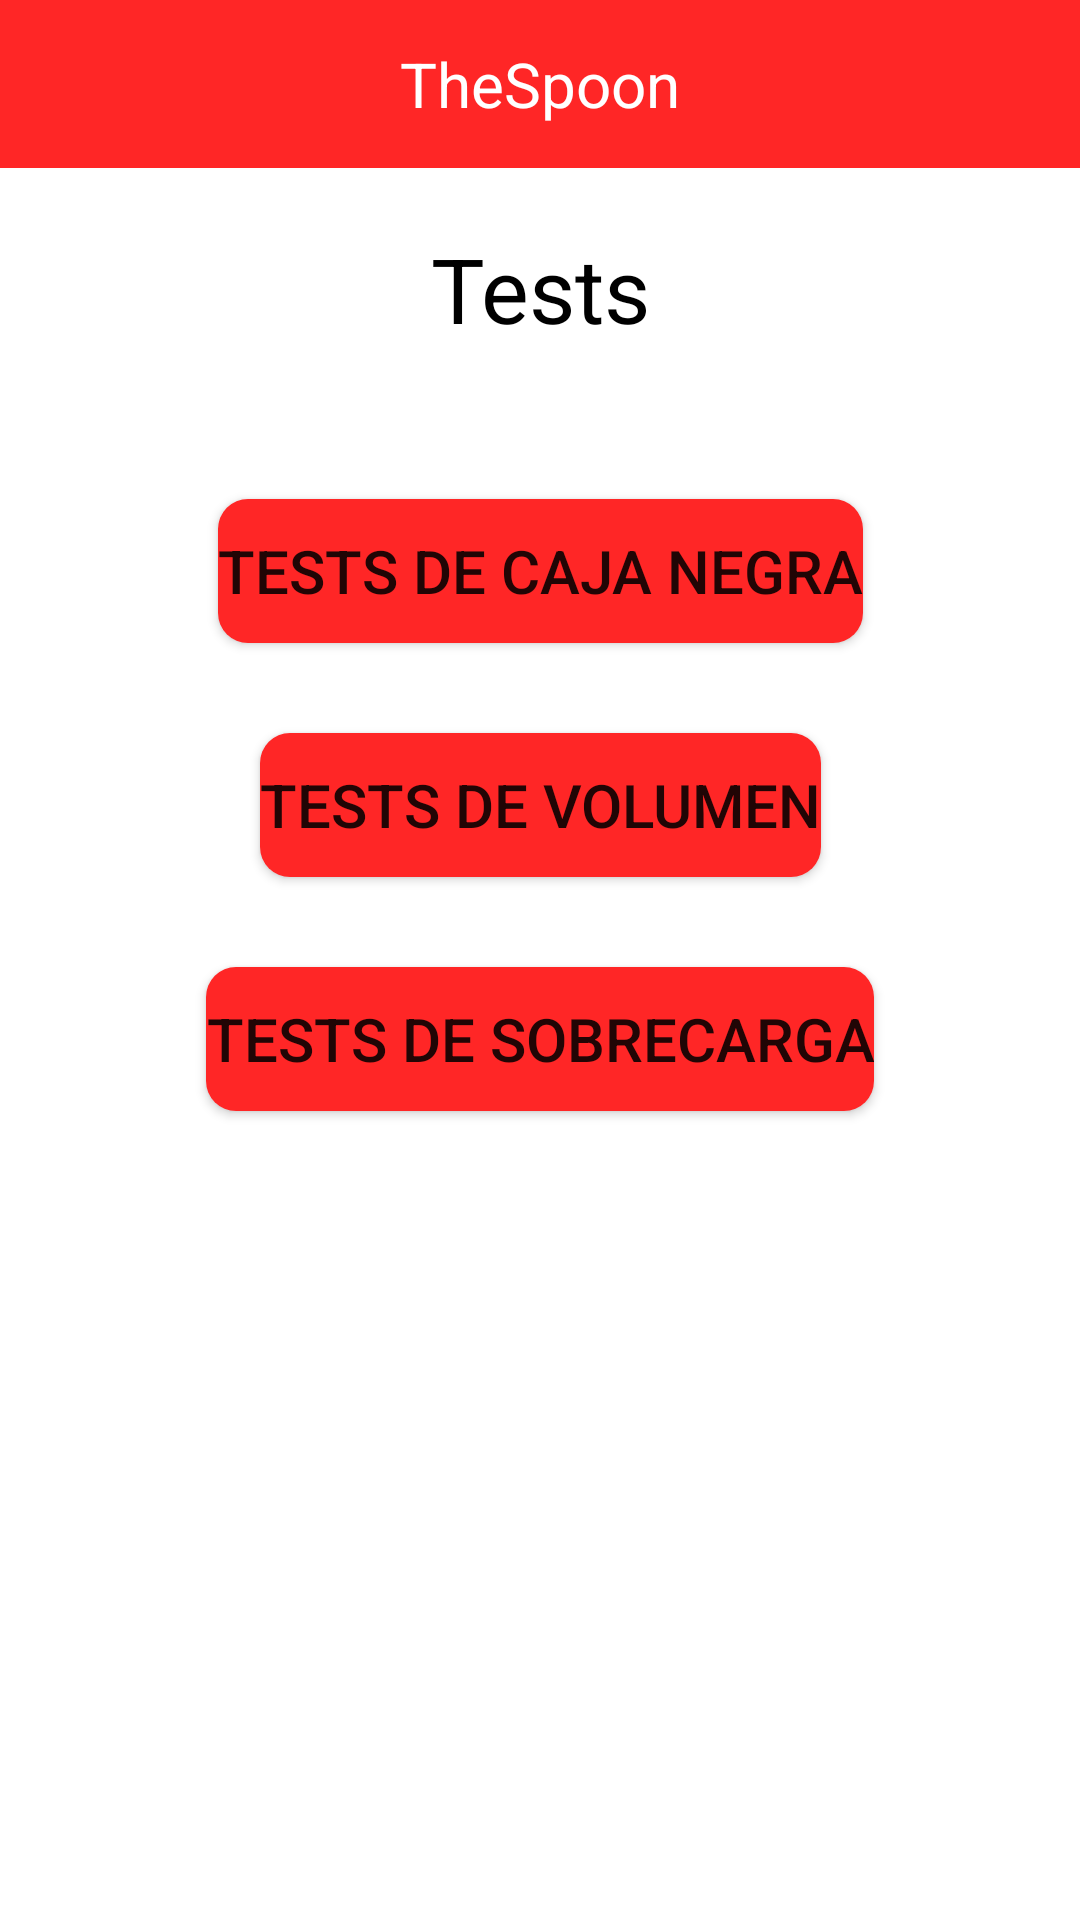

Write the Android layout XML for this screen, with the resource values it uses.
<!-- AndroidManifest.xml: application theme AppTheme -->
<!-- res/layout/activity_tests.xml -->
<?xml version="1.0" encoding="utf-8"?>
<androidx.constraintlayout.widget.ConstraintLayout xmlns:android="http://schemas.android.com/apk/res/android"
    xmlns:app="http://schemas.android.com/apk/res-auto"
    xmlns:tools="http://schemas.android.com/tools"
    android:layout_width="match_parent"
    android:layout_height="match_parent"
    tools:context=".ui.Tests">

    <include
        android:id="@+id/include"
        layout="@layout/toolbar_layout" />

    <TextView
        android:id="@+id/textView"
        android:layout_width="wrap_content"
        android:layout_height="wrap_content"
        android:paddingTop="20dp"
        android:paddingBottom="20dp"
        android:text="Tests"
        android:textSize="30dp"
        android:textColor="@color/colorAccent"
        app:layout_constraintEnd_toEndOf="parent"
        app:layout_constraintStart_toStartOf="parent"
        app:layout_constraintTop_toBottomOf="@+id/include" />

    <Button
        android:id="@+id/testsCajaNegra"
        android:layout_width="wrap_content"
        android:layout_height="wrap_content"
        android:text="Tests de caja negra"
        android:textSize="20dp"
        android:layout_marginTop="30dp"
        android:background="@drawable/rounded_border_red"
        app:layout_constraintEnd_toEndOf="parent"
        app:layout_constraintStart_toStartOf="parent"
        app:layout_constraintTop_toBottomOf="@+id/textView" />

    <Button
        android:id="@+id/testsVolumen"
        android:layout_width="wrap_content"
        android:layout_height="wrap_content"
        android:text="Tests de volumen"
        android:textSize="20dp"
        android:layout_marginTop="30dp"
        android:background="@drawable/rounded_border_red"
        app:layout_constraintEnd_toEndOf="parent"
        app:layout_constraintStart_toStartOf="parent"
        app:layout_constraintTop_toBottomOf="@+id/testsCajaNegra" />

    <Button
        android:id="@+id/testsSobrecarga"
        android:layout_width="wrap_content"
        android:layout_height="wrap_content"
        android:text="Tests de sobrecarga"
        android:textSize="20dp"
        android:layout_marginTop="30dp"
        android:background="@drawable/rounded_border_red"
        app:layout_constraintEnd_toEndOf="parent"
        app:layout_constraintStart_toStartOf="parent"
        app:layout_constraintTop_toBottomOf="@+id/testsVolumen" />

</androidx.constraintlayout.widget.ConstraintLayout>
<!-- res/layout/toolbar_layout.xml (included above) -->
<?xml version="1.0" encoding="utf-8"?>
<androidx.constraintlayout.widget.ConstraintLayout xmlns:android="http://schemas.android.com/apk/res/android"
    xmlns:tools="http://schemas.android.com/tools"
    android:layout_width="match_parent"
    android:layout_height="wrap_content"
    xmlns:app="http://schemas.android.com/apk/res-auto"
    android:id="@+id/toolbar">
    <androidx.appcompat.widget.Toolbar
        android:layout_width="match_parent"
        android:layout_height="?attr/actionBarSize"
        android:background="?attr/colorPrimary"
        android:elevation="4dp"
        app:popupTheme="@style/ThemeOverlay.AppCompat.Light"
        app:layout_scrollFlags="scroll|enterAlways"
        app:layout_collapseMode="pin"
        app:contentInsetStartWithNavigation="0dp"
        tools:ignore="MissingConstraints" >
        <TextView
            android:layout_width="wrap_content"
            android:layout_height="wrap_content"
            android:text="@string/app_name"
            android:textColor="@color/white"
            android:textSize="10pt"
            android:layout_gravity="center"
            android:id="@+id/toolbar_title" />
    </androidx.appcompat.widget.Toolbar>

</androidx.constraintlayout.widget.ConstraintLayout>
<!-- resources referenced by this layout -->
<resources>
  <color name="colorAccent">#000000</color>
  <color name="white">#FFFFFFFF</color>
  <!-- drawable rounded_border_red (drawable) -->
  <?xml version="1.0" encoding="utf-8"?>
  <shape xmlns:android="http://schemas.android.com/apk/res/android"
      android:shape="rectangle">
      <corners android:radius="10dp" /> 
  
      
      <solid android:color="@color/colorPrimary" /> 
  
      
       
  </shape>
  <string name="app_name">TheSpoon</string>
  <style name="AppTheme" parent="Theme.MaterialComponents.Light.NoActionBar">
          
          <item name="colorPrimary">@color/colorPrimary</item>
          <item name="colorPrimaryDark">@color/colorPrimaryDark</item>
          <item name="colorAccent">@color/colorAccent</item>
          <item name="windowActionBar">false</item>
          <item name="windowNoTitle">true</item>
      </style>
  <color name="colorPrimary">#FF2626</color>
  <color name="colorPrimaryDark">#BD1616</color>
</resources>
